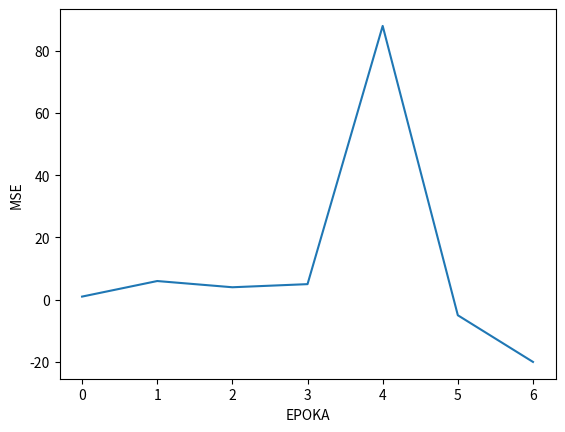

This chart was generated by the following Python code:

import matplotlib.pyplot as plt

#
data=[1,6,4,5,88,-5,-20]
plt.plot(data)
plt.ylabel('MSE')
plt.xlabel('EPOKA')


def print_chart(data,filename):
    plt.plot(data)
    plt.ylabel('MSE')
    plt.xlabel('EPOKA')
    plt.savefig('books_read.png')

def print_chart(data):
    plt.plot(data)
    plt.ylabel('MSE')
    plt.xlabel('EPOKA')
    plt.show()